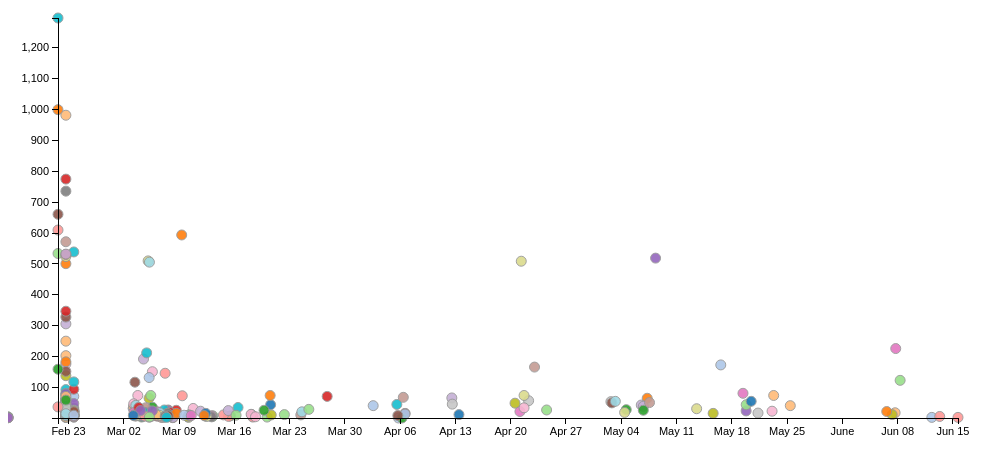
D3 v3 page, settled after 360 driven frames (6 s of simulated time); the page loaded 1 data file(s).



    var dataset;
    var chart = {};
    var w = 1000;
    var h = 500;
    var padding = 50;


    d3.json("questions.json", function(data) {
      dataset = data;
      draw();
    
    });

    function draw(){
      console.log("drawing...");
      //Create SVG element
      var svg = d3.select("body")
                  .append("svg")
                  .attr("width",w)
                  .attr("height",h);

      var xScale = d3.time.scale()
                           .domain([d3.min(dataset,function(d){return d.post_timestamp}),d3.max(dataset,function(d){return d.post_timestamp})])
                           .range([0+padding,w-padding]);

      var yScale = d3.scale.linear()
                           .domain([d3.min(dataset,function(d){return d.signatures_count}),d3.max(dataset,function(d){return d.signatures_count})])
                           .range([h-padding,0+padding]);

      var color = d3.scale.category20();

      var xAxis = d3.svg.axis()
                        .scale(xScale)
                        .orient("bottom");
                        //.ticks(10);

      var yAxis = d3.svg.axis()
                        .scale(yScale)
                        .orient("left");                  

      svg.selectAll("circle")
         .data(dataset)
         .enter()
         .append("circle")
         .attr({
                cx: function(d,i) { return xScale(d.post_timestamp); },
                cy: function(d,i) { return yScale(d.signatures_count); },
                r: function(d){return 5;},
                stroke: "rgb(150,150,150)",
                "stroke-width": 1,
                fill: function(d,i) { return color(i); },
                opacity: 0.9,
                data:function(d){return d.title;},
                color:function(d,i) { return color(i); }
          })
         .on("mouseover",function(d){

             var xPosition = parseFloat(d3.select(this).attr("cx"));
             var yPosition = parseFloat(d3.select(this).attr("cy"));
             var cr = parseFloat(d3.select(this).attr("r"));
             
             d3.select("#tooltip")
               .style("left",xPosition+"px")
               .style("top",(yPosition+cr*2)+"px")
               .select("#value")
               .text(d.title);
             d3.select("#tooltip")
               .classed("hidden",false);

            
             chart._tooltipGroup = svg.append("g");

             chart._tooltipGroup.append("circle")
               
               .attr({
                   cx: xPosition,
                   cy: yPosition,
                   fill:"none",
                   r: 2,
                   stroke: d3.select(this).attr("color"),
                   "stroke-width": 2
                   
                })
               .transition()
               .duration(750)
               .attr({
                   
                   r: 10,
                   
                   
                });

         })
         .on("mouseout",function(){
             d3.select("#tooltip")
               .classed("hidden",true);

             d3.select(this)
               .transition()
               .duration(250)
               .attr({
                   r: function(d){return 5;},
                   stroke: "rgb(150,150,150)",
                   "stroke-width": 1,
                   fill: d3.select(this).attr("color")
                });
             chart._tooltipGroup.remove();
         });

      svg.append("g")
         .attr("class","axis")
         .attr("transform","translate(0,"+(h-padding)+")")
         .call(xAxis);

      svg.append("g")
         .attr("class","axis")
         .attr("transform","translate("+padding+",0)")
         .call(yAxis);   

      /*
      svg.selectAll("text")
         .data(dataset)
         .enter()
         .append("text")
         .attr({
                x: function(d,i) { return xScale(d.post_timestamp); },
                y: function(d,i) { return yScale(d.signatures_count); },
                fill: function(d,i) { return color(i); }
          })
         .text(function(d,i){return d.signatures_count;});
      */
    }
    
             


### data: questions.json
[
 {
  ".priority": "ended.00000075",
  "state": {
   "collecting": "collecting",
   "ended": "ended"
  },
  "addressing": {
   "-JGacaCDA_4KTPdN6TZW": {
    ".priority": 3,
    "state": "pending"
   },
   "-JGacaCIKJ56xKrIbw9l": {
    ".priority": 7,
    "state": "pending"
   },
   "-JFuCKMKOH_eCspPxRe1": {
    ".priority": 8,
    "state": "pending"
   },
   "-JFxrKQo3Qg19zsW73b1": {
    ".priority": 9,
    "state": "pending"
   },
   "-JFxrLIuBPRNQOhjjc_s": {
    ".priority": 2,
    "state": "pending"
   },
   "-JGacaCIKJ56xKrIbw9k": {
    ".priority": 6,
    "state": "pending"
   },
   "-JGacaCH8McbkupmmcjG": {
    ".priority": 10,
    "state": "pending"
   },
   "-JFxrLFtnbu79YNmJR0M": {
    ".priority": 1,
    "state": "pending"
   },
   "-JGUE8ttluk958WZ7X62": {
    ".priority": 11,
    "state": "pending"
   },
   "-JGacaCH8McbkupmmcjF": {
    ".priority": 4,
    "state": "pending"
   },
   "-JFxrLALbptrJBMly0oT": {
    ".priority": 13,
    "state": "pending"
   },
   "-JFuCJcAoUNFQY9NEHZ4": {
    ".priority": 5,
    "state": "pending"
   },
   "-JGacaCJqTNhCLCTLB0Q": {
    ".priority": 12,
    "state": "pending"
   }
  },
  "category": [
   "性別"
  ],
  "votes_count": 0,
  "q_img": "Gender_01_small",
  "title": "對於同性婚姻的看法",
  "content": [
   "結婚是人類的基本人權，對於目前法律禁止同性戀結婚是否違反公約"
  ],
  "signatures_threshold": 500,
  "asker": "1252194629",
  "post_timestamp": 1393084800000,
  "deadline_timestamp": 1395676800000,
  "signatures_count": 75,
  "responses_count": 0
 },
 {
  ".priority": "ended.00000008",
  "state": {
   "collecting": "collecting",
   "ended": "ended"
  },
  "addressing": {
   "-JGacaCDA_4KTPdN6TZW": {
    ".priority": 3,
    "state": "pending"
   },
   "-JGacaCIKJ56xKrIbw9l": {
    ".priority": 7,
    "state": "pending"
   },
   "-JFuCKMKOH_eCspPxRe1": {
    ".priority": 8,
    "state": "pending"
   },
   "-JFxrKQo3Qg19zsW73b1": {
    ".priority": 9,
    "state": "pending"
   },
   "-JFxrLIuBPRNQOhjjc_s": {
    ".priority": 2,
    "state": "pending"
   },
   "-JGacaCIKJ56xKrIbw9k": {
    ".priority": 6,
    "state": "pending"
   },
   "-JGacaCH8McbkupmmcjG": {
    ".priority": 10,
    "state": "pending"
   },
   "-JFxrLFtnbu79YNmJR0M": {
    ".priority": 1,
    "state": "pending"
   },
   "-JGUE8ttluk958WZ7X62": {
    ".priority": 11,
    "state": "pending"
   },
   "-JGacaCH8McbkupmmcjF": {
    ".priority": 4,
    "state": "pending"
   },
   "-JFxrLALbptrJBMly0oT": {
    ".priority": 13,
    "state": "pending"
   },
   "-JFuCJcAoUNFQY9NEHZ4": {
    ".priority": 5,
    "state": "pending"
   },
   "-JGacaCJqTNhCLCTLB0Q": {
    ".priority": 12,
    "state": "pending"
   }
  },
  "category": [
   "經濟",
   "預算和稅收",
   "制度改革"
  ],
  "votes_count": 0,
  "q_img": "Economy_01_small",
  "title": "請問所有當選後的預算運用方面可否更加透明",
  "content": [
   "多年來?台灣有許多實際上根本不用花那麼多錢的建設及活動",
   "以台北市而論",
   "花博?不用說了吧  藝術並不是能拿來作為浪費公帑的理由? ?爭取美食之都 ?結果…",
   "設計之都 ?雖然全球根本沒幾國參與  ?但我們納稅人還是很凱的花了一堆錢去爭取 …",
   "拆個自行車道花7000萬  ?雖然比起拆收費站花兩億比較便宜啦?但是老實說這東西…",
   "這些浪費的事情真的是簇繁不及備載?而且大家發現時已經既成浪費之事實",
   "請問各位候選人?當選後能否將這些未來的支出款項完全的透明化?讓各位市民了解錢都是…",
   "並且各項支出負責人亦要完全公佈?不然光看踢皮球就飽了  謝謝"
  ],
  "signatures_threshold": 500,
  "asker": "1710752050",
  "post_timestamp": 1394075371484,
  "deadline_timestamp": 1396667371484,
  "signatures_count": 8,
  "responses_count": 0
 },
 {
  ".priority": "ended.00000014",
  "state": {
   "collecting": "collecting",
   "ended": "ended"
  },
  "addressing": {
   "-JGacaCDA_4KTPdN6TZW": {
    ".priority": 3,
    "state": "pending"
   },
   "-JGacaCIKJ56xKrIbw9l": {
    ".priority": 7,
    "state": "pending"
   },
   "-JFuCKMKOH_eCspPxRe1": {
    ".priority": 8,
    "state": "pending"
   },
   "-JFxrKQo3Qg19zsW73b1": {
    ".priority": 9,
    "state": "pending"
   },
   "-JFxrLIuBPRNQOhjjc_s": {
    ".priority": 2,
    "state": "pending"
   },
   "-JGacaCIKJ56xKrIbw9k": {
    ".priority": 6,
    "state": "pending"
   },
   "-JGacaCH8McbkupmmcjG": {
    ".priority": 10,
    "state": "pending"
   },
   "-JFxrLFtnbu79YNmJR0M": {
    ".priority": 1,
    "state": "pending"
   },
   "-JGUE8ttluk958WZ7X62": {
    ".priority": 11,
    "state": "pending"
   },
   "-JGacaCH8McbkupmmcjF": {
    ".priority": 4,
    "state": "pending"
   },
   "-JFxrLALbptrJBMly0oT": {
    ".priority": 13,
    "state": "pending"
   },
   "-JFuCJcAoUNFQY9NEHZ4": {
    ".priority": 5,
    "state": "pending"
   },
   "-JGacaCJqTNhCLCTLB0Q": {
    ".priority": 12,
    "state": "pending"
   }
  },
  "category": [
   "公民權利和自由",
   "社會住宅",
   "土地"
  ],
  "votes_count": 0,
  "q_img": "CivilRightsAndLiberties_01_small",
  "title": "針對「既得利益者」的政策與看法",
  "content": [
   "大家往往會針對擁房者，或是既得利益者採取敵視、打壓的態度， 但是其實屏除炒房者，…",
   "以上是我對現今社會仇富心理的疑問，希望您能為我解惑， 請問如果您當選，要怎麼樣在…"
  ],
  "signatures_threshold": 500,
  "asker": "100000518222914",
  "post_timestamp": 1393084800000,
  "deadline_timestamp": 1395676800000,
  "signatures_count": 14,
  "responses_count": 0
 },
 {
  ".priority": "ended.00000057",
  "state": {
   "collecting": "collecting",
   "ended": "ended"
  },
  "addressing": {
   "-JGacaCDA_4KTPdN6TZW": {
    ".priority": 3,
    "state": "pending"
   },
   "-JGacaCIKJ56xKrIbw9l": {
    ".priority": 7,
    "state": "pending"
   },
   "-JFuCKMKOH_eCspPxRe1": {
    ".priority": 8,
    "state": "pending"
   },
   "-JFxrKQo3Qg19zsW73b1": {
    ".priority": 9,
    "state": "pending"
   },
   "-JFxrLIuBPRNQOhjjc_s": {
    ".priority": 2,
    "state": "pending"
   },
   "-JGacaCIKJ56xKrIbw9k": {
    ".priority": 6,
    "state": "pending"
   },
   "-JGacaCH8McbkupmmcjG": {
    ".priority": 10,
    "state": "pending"
   },
   "-JFxrLFtnbu79YNmJR0M": {
    ".priority": 1,
    "state": "pending"
   },
   "-JGUE8ttluk958WZ7X62": {
    ".priority": 11,
    "state": "pending"
   },
   "-JGacaCH8McbkupmmcjF": {
    ".priority": 4,
    "state": "pending"
   },
   "-JFxrLALbptrJBMly0oT": {
    ".priority": 13,
    "state": "pending"
   },
   "-JFuCJcAoUNFQY9NEHZ4": {
    ".priority": 5,
    "state": "pending"
   },
   "-JGacaCJqTNhCLCTLB0Q": {
    ".priority": 12,
    "state": "pending"
   }
  },
  "category": [
   "土地",
   "都市更新",
   "居住"
  ],
  "votes_count": 0,
  "q_img": "Land_01_small",
… [head cut at 6 KiB]